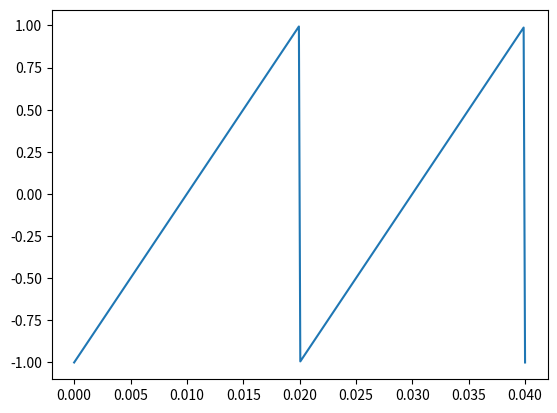

The matplotlib source for this figure:
'''
Petit pgm qui dessine un signal en dent de scie
à condition que les bibliothèques soient là !
c'est donc un petit test de votre environnement Python.
'''

from scipy import signal
import math
import numpy
import matplotlib.pyplot as plt

if __name__ == '__main__':
    # Initialisation des variables utiles
    freq = 50 #fréquence des signaux
    fe = 8000.0 #fréquence échantillonage
    te = 1.0 / fe
    nT = 2
    N = int(fe/freq)
    t = numpy.linspace(0, (N * nT * te), N*nT)
    ft = signal.sawtooth(2 * math.pi * freq * t)
    plt.plot(t, ft)
    
    plt.show()
